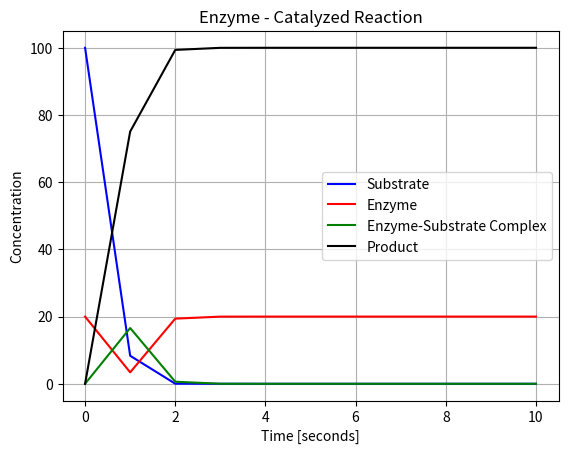
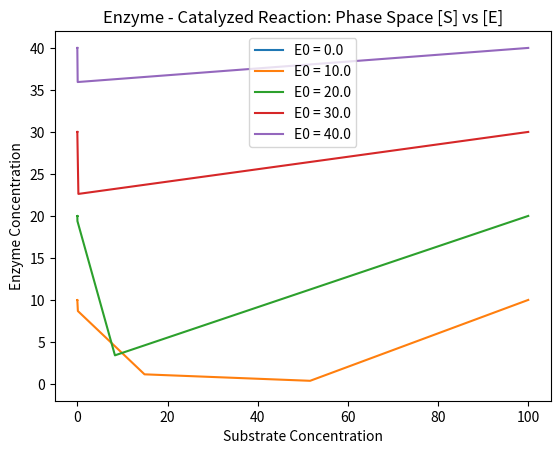
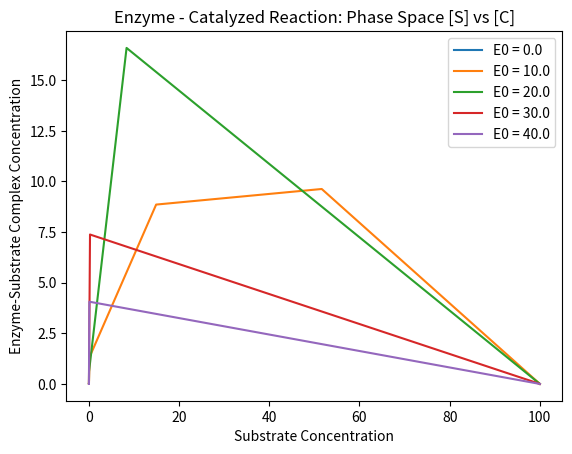
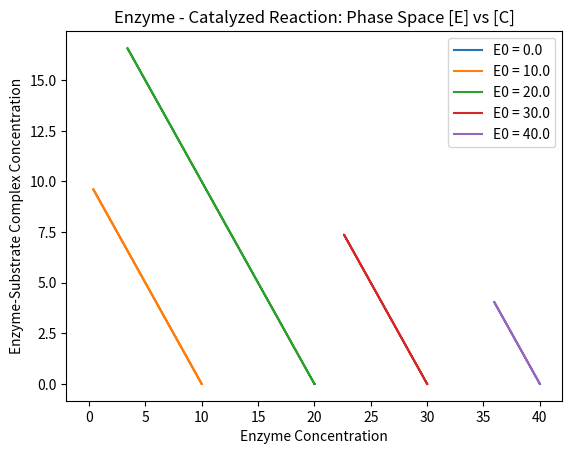
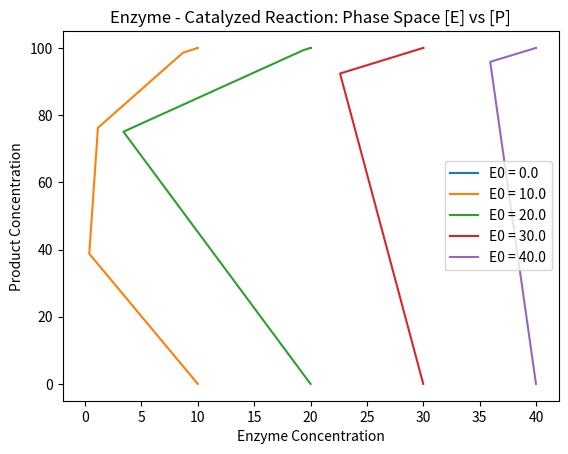
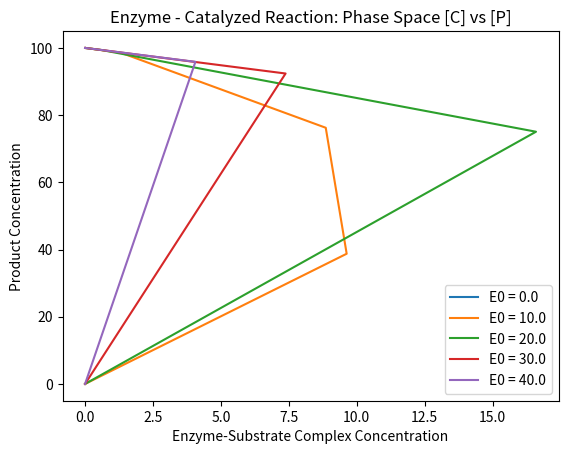
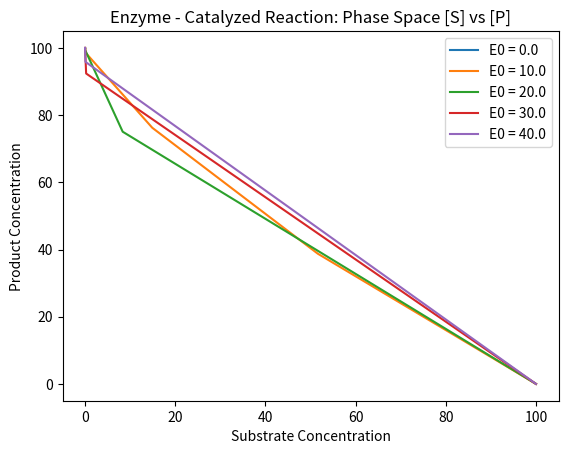

These charts were generated, in order, by the following Python code:
import numpy as np
import matplotlib.pyplot as plt
from scipy.integrate import odeint 

"""  
 Enzyme Kinetics - Enzyme Catalyze Reaction

   S → P   S: Substrate, P: Product  

   This is described within the following multi-step mechanism:  
   E+S ⇌(k1a/k1b) C →(k2) E+P 

   Where k1a, k1b, k2 (>0) are rate constants 
   E is the enzyme  
   and C is the enzyme - substrate complex.
   
   Differential Equations Model (of concentrations functions):

     d[S]/dt = -k1a*[S]*[E] + k1b*[C] 
     d[E]/dt = -k1a*[S]*[E] + (k1b + k2)*[C] 
     d[C]/dt = k1a*[S]*[E] - (k1b + k2)*[C] 
     d[P]/dt = k2*[C] .
"""
# Model
def enzyme_model(Y, t, k1a, k1b, k2):
    S, E, C, P = Y
    dSdt = (-k1a) * S * E + k1b * C
    dEdt = (-k1a) * S * E + (k1b + k2) * C
    dCdt = k1a * S * E - (k1b + k2) * C 
    dPdt = k2 * C
    return dSdt, dEdt, dCdt, dPdt

# Plot
def plot_enzyme_model(Y0, t, k1a, k1b, k2):
    solution = odeint(enzyme_model, Y0, t, args = (k1a, k1b, k2)) 
    S, E, C, P = solution.T
    plt.figure()
    plt.grid()
    plt.plot(t, S, 'b', label = 'Substrate')
    plt.plot(t, E, 'r', label = 'Enzyme')
    plt.plot(t, C, 'g', label = 'Enzyme-Substrate Complex')
    plt.plot(t, P, 'black', label = 'Product')
    plt.xlabel('Time [seconds]')
    plt.ylabel('Concentration')
    plt.title('Enzyme - Catalyzed Reaction')
    plt.legend()
    plt.show()
    
# Initial Conditions and Parameters
S0 = 100  # Initial Substrate Concentration
E0 = 20  # Initial Enzyme Concentration
C0 = 0  # Initial Enzyme-Substrate Complex Concentration
P0 = 0  # Initial Product Concentration
Y0 = [S0, E0, C0, P0]  # Initial Conditions Vector
k1a = 3
k1b = 2
k2 = 4
t = np.linspace(0, 10, 11)

# Example
plot_enzyme_model(Y0, t, k1a, k1b, k2)

# Phase - Space
def plot_enzyme_model_phase_space(E0, t, k1a, k1b, k2):
    num_scenarios = len(E0)
    S0 = [100]*len(E0)
    C0, P0 = np.zeros(len(E0)), np.zeros(len(E0))
    solutions = []

    for i in range(num_scenarios):
        Y0 = [S0[i], E0[i], C0[i], P0[i]]
        sol = odeint(enzyme_model, Y0, t, args = (k1a, k1b, k2))
        solutions.append(sol)

    plt.figure()
    for i, sol in enumerate(solutions):
        S, E, C, P = sol.T
        plt.plot(S, E, label='E0 = {}'.format(E0[i]))
    plt.xlabel('Substrate Concentration')
    plt.ylabel('Enzyme Concentration')
    plt.title('Enzyme - Catalyzed Reaction: Phase Space [S] vs [E]')
    plt.legend()
    plt.show()

    plt.figure()
    for i, sol in enumerate(solutions):
        S, E, C, P = sol.T
        plt.plot(S, C, label='E0 = {}'.format(E0[i]))
    plt.xlabel('Substrate Concentration')
    plt.ylabel('Enzyme-Substrate Complex Concentration')
    plt.title('Enzyme - Catalyzed Reaction: Phase Space [S] vs [C]')
    plt.legend()
    plt.show()

    plt.figure()
    for i, sol in enumerate(solutions):
        S, E, C, P = sol.T
        plt.plot(E, C, label='E0 = {}'.format(E0[i]))
    plt.xlabel('Enzyme Concentration')
    plt.ylabel('Enzyme-Substrate Complex Concentration')
    plt.title('Enzyme - Catalyzed Reaction: Phase Space [E] vs [C]')
    plt.legend()
    plt.show()

    plt.figure()
    for i, sol in enumerate(solutions):
        S, E, C, P = sol.T
        plt.plot(E, P, label='E0 = {}'.format(E0[i]))
    plt.xlabel('Enzyme Concentration')
    plt.ylabel('Product Concentration')
    plt.title('Enzyme - Catalyzed Reaction: Phase Space [E] vs [P]')
    plt.legend()
    plt.show()

    plt.figure()
    for i, sol in enumerate(solutions):
        S, E, C, P = sol.T
        plt.plot(C, P, label='E0 = {}'.format(E0[i]))
    plt.xlabel('Enzyme-Substrate Complex Concentration')
    plt.ylabel('Product Concentration')
    plt.title('Enzyme - Catalyzed Reaction: Phase Space [C] vs [P]')
    plt.legend()
    plt.show()

    plt.figure()
    for i, sol in enumerate(solutions):
        S, E, C, P = sol.T
        plt.plot(S, P, label='E0 = {}'.format(E0[i]))
    plt.xlabel('Substrate Concentration')
    plt.ylabel('Product Concentration')
    plt.title('Enzyme - Catalyzed Reaction: Phase Space [S] vs [P]')
    plt.legend()
    plt.show()

E0 = np.linspace(0, 40, 5)
t = np.linspace(0, 10, 11)
k1a = 3
k1b = 2
k2 = 4

# Example
plot_enzyme_model_phase_space(E0, t, k1a, k1b, k2)
